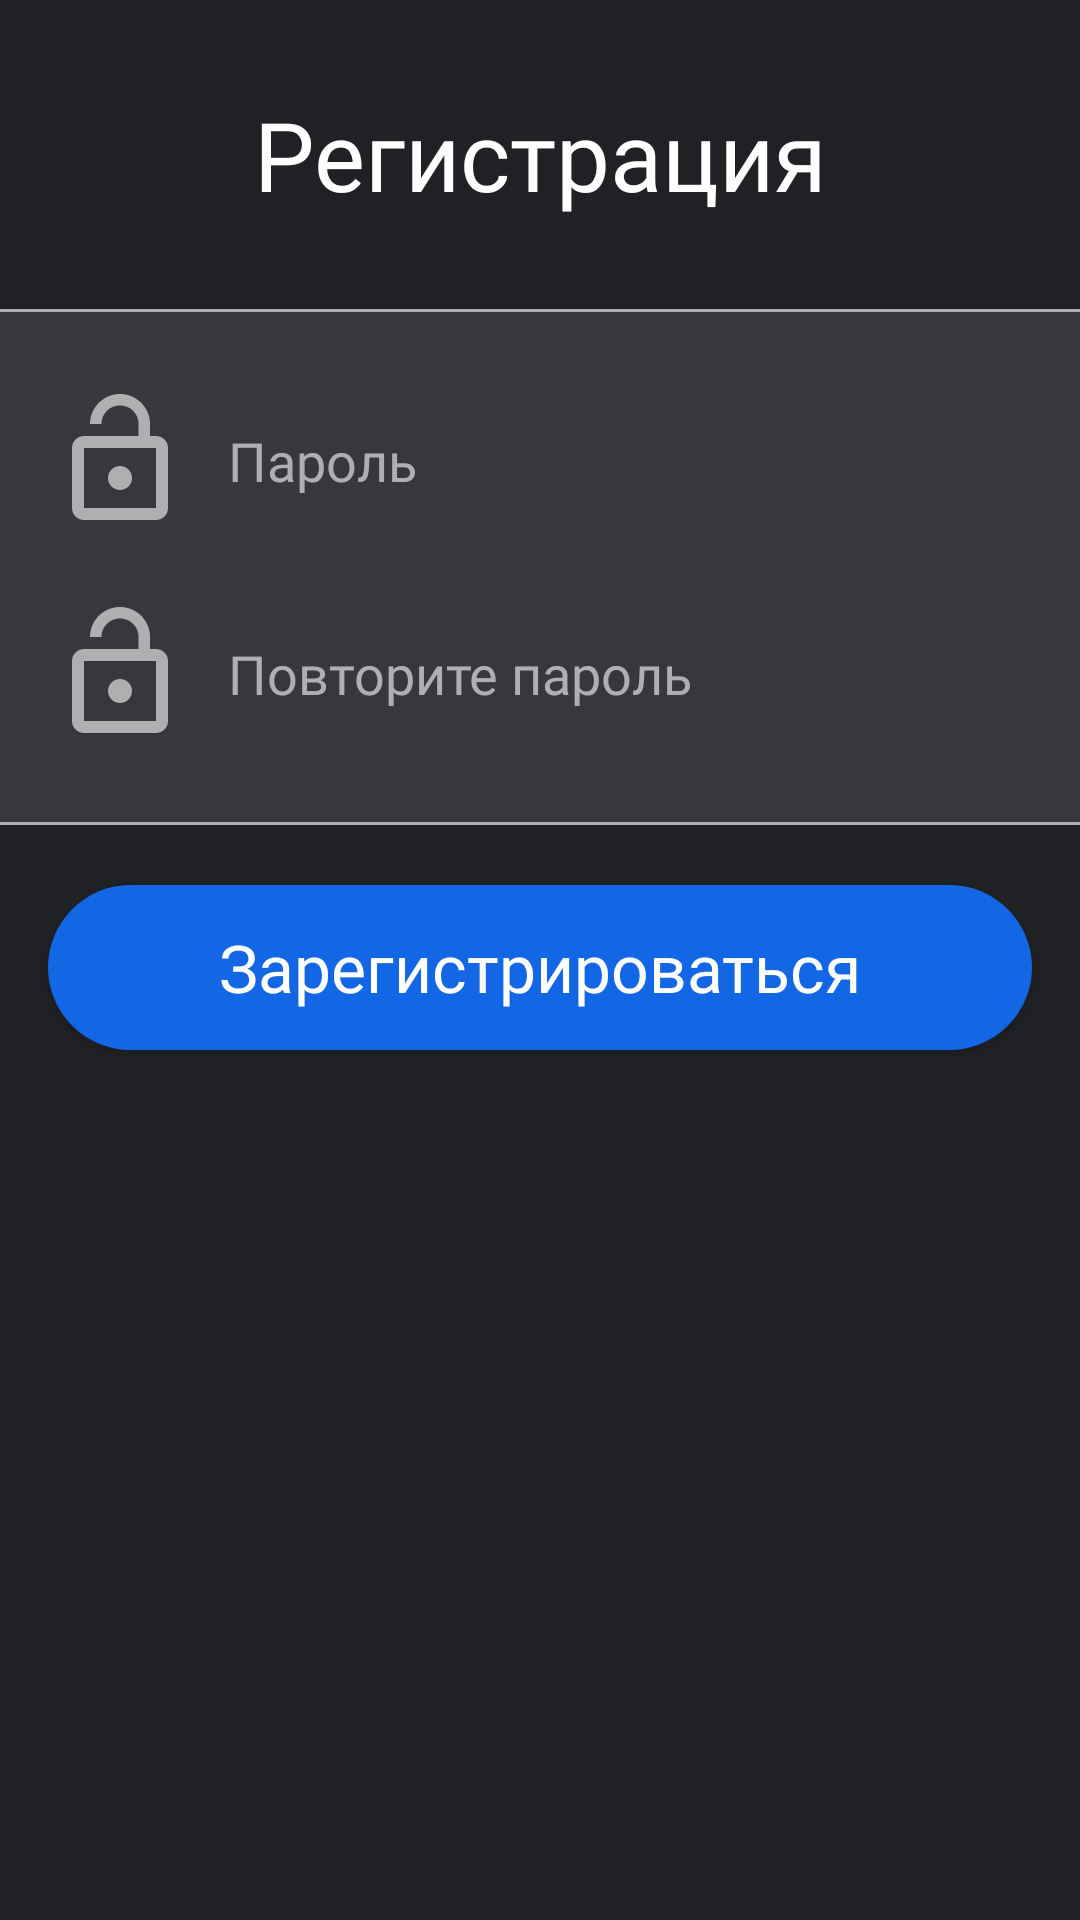

This screen was rendered from an Android layout file. Write that file and the resources it references.
<!-- AndroidManifest.xml: application theme AppTheme -->
<!-- res/layout/activity_registration.xml -->
<?xml version="1.0" encoding="utf-8"?>
<LinearLayout xmlns:android="http://schemas.android.com/apk/res/android"
    xmlns:app="http://schemas.android.com/apk/res-auto"
    xmlns:tools="http://schemas.android.com/tools"
    android:layout_width="match_parent"
    android:layout_height="match_parent"
    android:background="@color/customDarkGray"
    android:orientation="vertical"
    tools:context=".Controller.MainActivity">

    
    <TextView
        android:layout_width="match_parent"
        android:layout_height="wrap_content"
        android:layout_marginTop="30dp"
        android:layout_marginBottom="30dp"
        android:fontFamily="@font/hindsiliguri_bold"
        android:text="@string/registration"
        android:textAlignment="center"
        android:textColor="@color/customWhite"
        android:textSize="32sp" />

    
    <View
        android:layout_width="match_parent"
        android:layout_height="1dp"
        android:background="@color/customLightGray" />

    <LinearLayout
        android:layout_width="match_parent"
        android:layout_height="wrap_content"
        android:background="@color/customMiddleGray"
        android:orientation="vertical"
        android:paddingTop="22dp"
        android:paddingBottom="22dp">

        <EditText
            android:id="@+id/REGetpasswordone"
            android:layout_width="match_parent"
            android:layout_height="55dp"
            android:layout_marginStart="16dp"

            android:layout_marginEnd="16dp"
            android:background="@color/customMiddleGray"
            android:drawableStart="@drawable/ic_lock_48"
            android:drawablePadding="12dp"
            android:fontFamily="@font/hindsiliguri_light"
            android:hint="@string/password"
            android:inputType="text"
            android:maxLength="20"
            android:paddingEnd="12dp"
            android:textColor="@color/customWhite"
            android:textColorHint="@color/customLightGray" />

        <EditText
            android:id="@+id/REGetpasswordtwo"
            android:layout_width="match_parent"
            android:layout_height="55dp"
            android:layout_marginStart="16dp"
            android:layout_marginTop="16dp"
            android:layout_marginEnd="16dp"
            android:background="@color/customMiddleGray"
            android:drawableStart="@drawable/ic_lock_48"
            android:drawablePadding="12dp"
            android:fontFamily="@font/hindsiliguri_light"
            android:hint="@string/repeat_password"
            android:inputType="text"
            android:maxLength="20"
            android:paddingEnd="12dp"
            android:textColor="@color/customWhite"
            android:textColorHint="@color/customLightGray" />
    </LinearLayout>

    
    <View
        android:layout_width="match_parent"
        android:layout_height="1dp"
        android:background="@color/customLightGray" />

    <Button
        android:id="@+id/REGbtnregister"
        android:layout_width="match_parent"
        android:layout_height="55dp"
        android:layout_marginStart="16dp"
        android:layout_marginTop="20dp"
        android:layout_marginEnd="16dp"
        android:background="@drawable/bg_blue_button"
        android:fontFamily="@font/hindsiliguri_bold"
        android:text="@string/sign_up"
        android:textAllCaps="false"
        android:textColor="@color/customWhite"
        android:textSize="22sp" />
</LinearLayout>
<!-- resources referenced by this layout -->
<resources>
  <color name="customDarkGray">#202125</color>
  <color name="customLightGray">#AFAFB1</color>
  <color name="customMiddleGray">#37383C</color>
  <color name="customWhite">#FFFFFF</color>
  <!-- drawable bg_blue_button (drawable) -->
  <?xml version="1.0" encoding="utf-8"?>
  <shape xmlns:android="http://schemas.android.com/apk/res/android">
  
      <solid android:color="@color/googleBlue" />
      <corners android:radius="200dp" />
  </shape>
  <!-- drawable ic_lock_48 (drawable) -->
  <vector android:height="48dp" android:tint="#AFAFB1"
      android:viewportHeight="24" android:viewportWidth="24"
      android:width="48dp" xmlns:android="http://schemas.android.com/apk/res/android">
      <path android:fillColor="@android:color/white" android:pathData="M12,17c1.1,0 2,-0.9 2,-2s-0.9,-2 -2,-2 -2,0.9 -2,2 0.9,2 2,2zM18,8h-1L17,6c0,-2.76 -2.24,-5 -5,-5S7,3.24 7,6h1.9c0,-1.71 1.39,-3.1 3.1,-3.1 1.71,0 3.1,1.39 3.1,3.1v2L6,8c-1.1,0 -2,0.9 -2,2v10c0,1.1 0.9,2 2,2h12c1.1,0 2,-0.9 2,-2L20,10c0,-1.1 -0.9,-2 -2,-2zM18,20L6,20L6,10h12v10z"/>
  </vector>
  <string name="password">Пароль</string>
  <string name="registration">Регистрация</string>
  <string name="repeat_password">Повторите пароль</string>
  <string name="sign_up">Зарегистрироваться</string>
  <style name="AppTheme" parent="Theme.AppCompat.Light.NoActionBar">
          
          <item name="colorPrimary">@color/colorSystemBar</item>
          <item name="colorPrimaryDark">@color/customBlack</item>
          <item name="colorAccent">@color/customLightGray</item>
      </style>
  <color name="googleBlue">#1467E4</color>
  <color name="colorSystemBar">#37383C</color>
  <color name="customBlack">#000000</color>
</resources>
